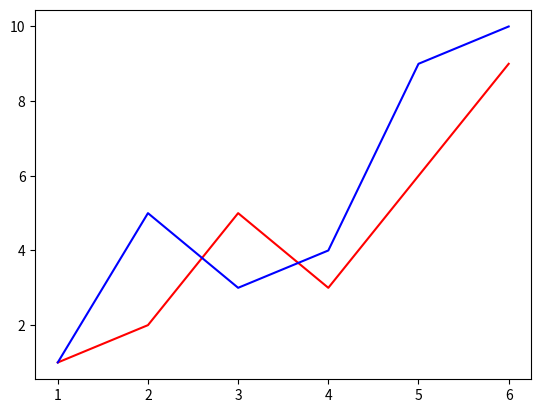

Recreate this plot in Python.
import numpy as np
import matplotlib.pyplot as plt
from matplotlib.animation import FuncAnimation

# Define initial data
x = [1, 2, 3,4,5,6]
y = [1, 2, 5,3,6,9]
y2 = [1, 5, 3,4,9,10]

# Interpolate data for smoother animation
x_i = np.linspace(1, 6, 500)
y_i = np.interp(x_i, x, y)
y2_i = np.interp(x_i, x, y2)

# Create figure and axes
fig, ax = plt.subplots()

# Plot initial lines
line, = ax.plot(x, y, color='r')
line2, = ax.plot(x, y2, color='b')

# Initialize text annotations
text = ax.text(1, 1, '', color='r')
text2 = ax.text(1, 1, '', color='b')


# Define the function to update the plot for each frame
def myupdating(i):
    if i < len(x_i):  # Check if i is within bounds
        # Update data for lines
        line.set_data(x_i[:i], y_i[:i])
        line2.set_data(x_i[:i], y2_i[:i])

        # Update position and text for annotations
        text.set_position((x_i[i], y_i[i]))
        text.set_text(str(i))
        text2.set_position((x_i[i], y2_i[i]))
        text2.set_text(str(i))



# Create the animation
myanimation = FuncAnimation(fig, myupdating, frames=501, interval=20)

# Display the animation
plt.show()
